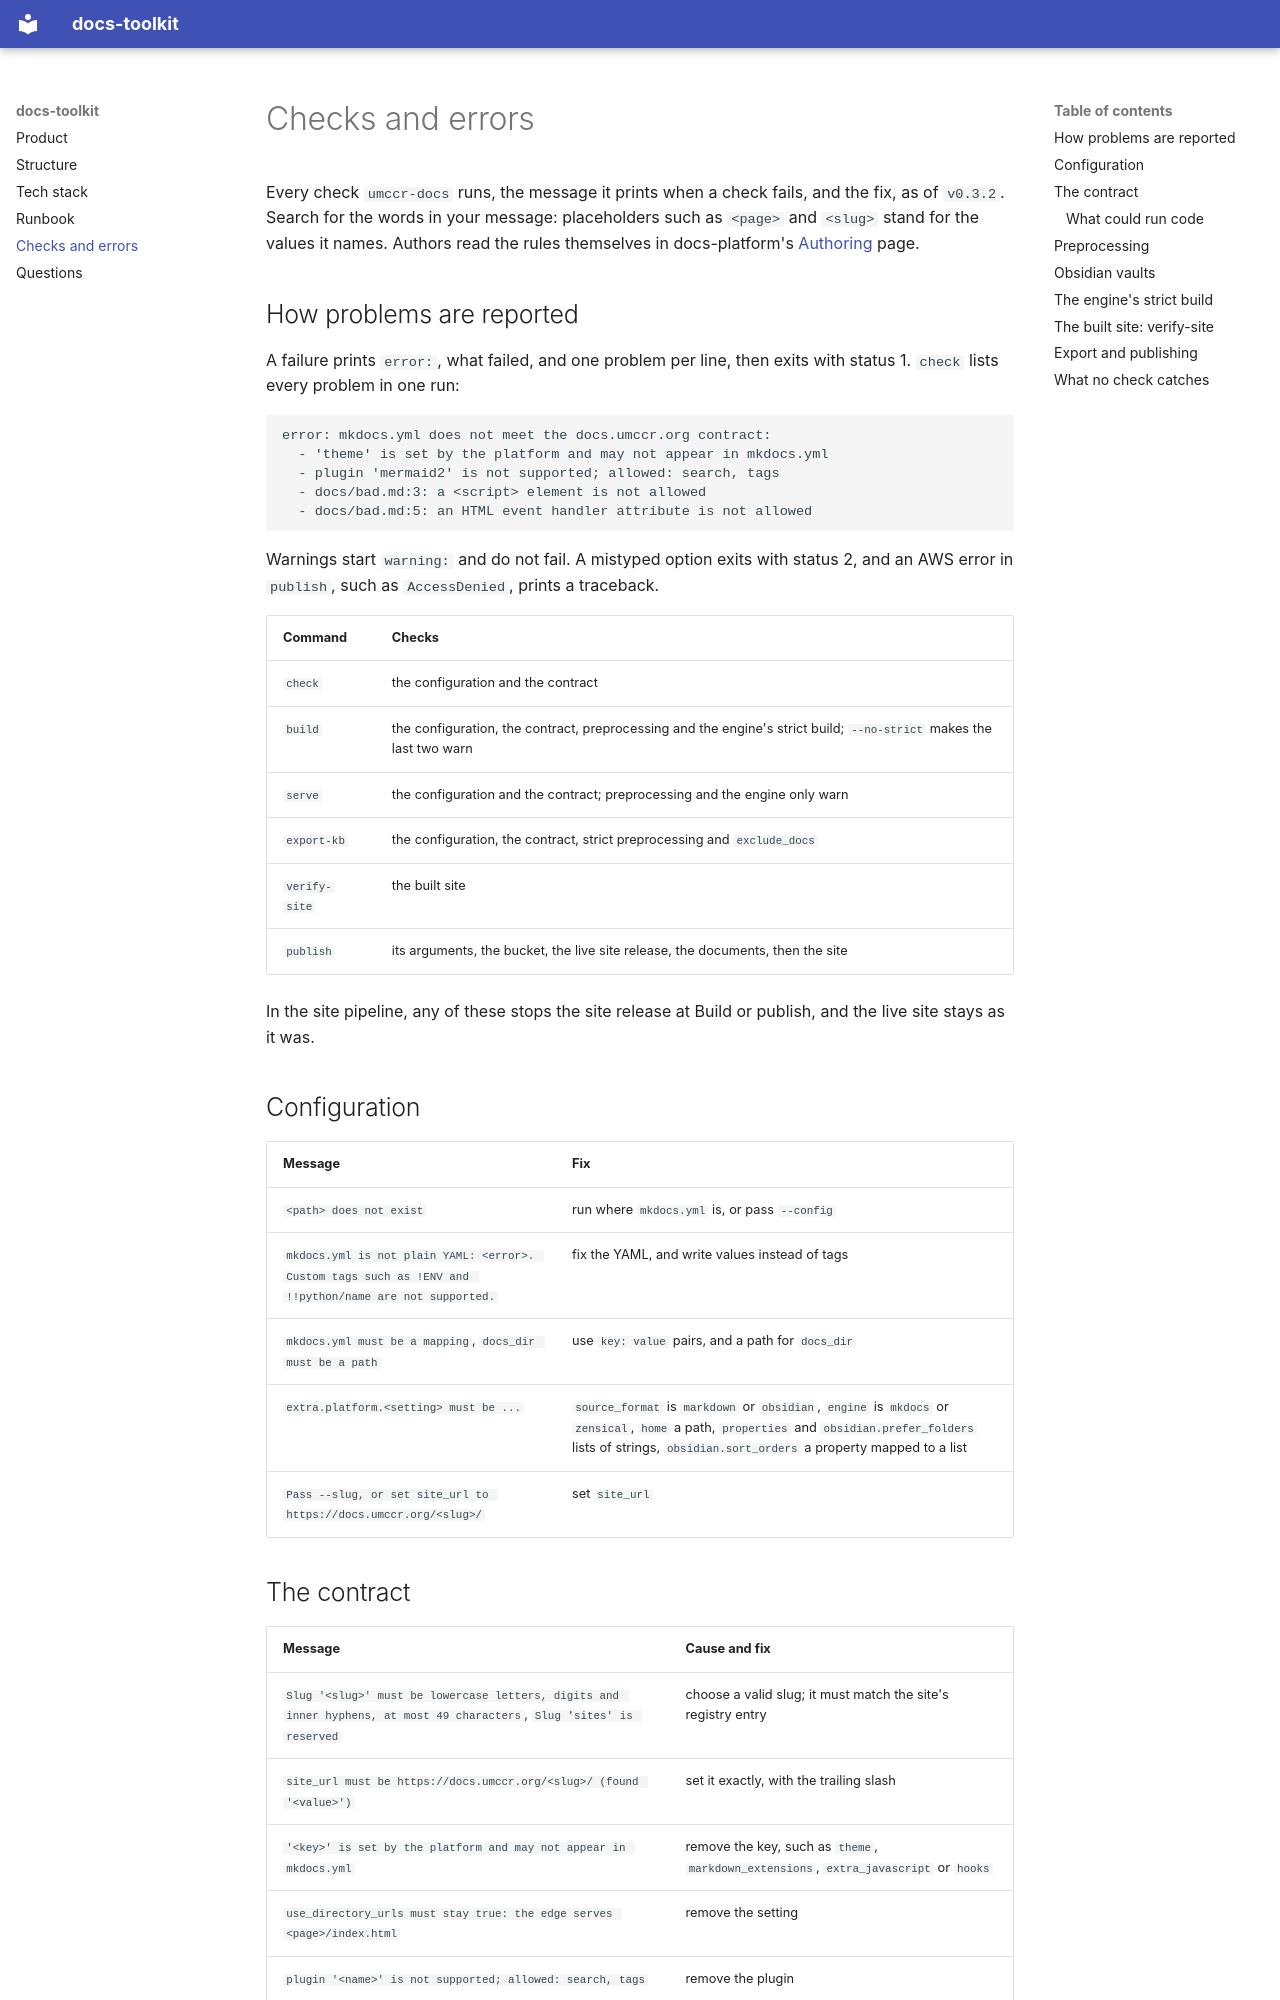

repository: umccr/docs-toolkit · page: checks/index.html · generator: mkdocs

# Checks and errors

Every check `umccr-docs` runs, the message it prints when a check fails, and the fix, as of `v0.3.2`. Search for the
words in your message: placeholders such as `<page>` and `<slug>` stand for the values it names. Authors read the rules
themselves in docs-platform's [Authoring](https://github.com/umccr/docs-platform/blob/main/docs/site/authoring.md)
page.

## How problems are reported

A failure prints `error:`, what failed, and one problem per line, then exits with status 1. `check` lists every problem
in one run:

```text
error: mkdocs.yml does not meet the docs.umccr.org contract:
  - 'theme' is set by the platform and may not appear in mkdocs.yml
  - plugin 'mermaid2' is not supported; allowed: search, tags
  - docs/bad.md:3: a <script> element is not allowed
  - docs/bad.md:5: an HTML event handler attribute is not allowed
```

Warnings start `warning:` and do not fail. A mistyped option exits with status 2, and an AWS error in `publish`, such
as `AccessDenied`, prints a traceback.

| Command | Checks |
| --- | --- |
| `check` | the configuration and the contract |
| `build` | the configuration, the contract, preprocessing and the engine's strict build; `--no-strict` makes the last two warn |
| `serve` | the configuration and the contract; preprocessing and the engine only warn |
| `export-kb` | the configuration, the contract, strict preprocessing and `exclude_docs` |
| `verify-site` | the built site |
| `publish` | its arguments, the bucket, the live site release, the documents, then the site |

In the site pipeline, any of these stops the site release at Build or publish, and the live site stays as it was.

## Configuration

| Message | Fix |
| --- | --- |
| `<path> does not exist` | run where `mkdocs.yml` is, or pass `--config` |
| `mkdocs.yml is not plain YAML: <error>. Custom tags such as !ENV and !!python/name are not supported.` | fix the YAML, and write values instead of tags |
| `mkdocs.yml must be a mapping`, `docs_dir must be a path` | use `key: value` pairs, and a path for `docs_dir` |
| `extra.platform.<setting> must be ...` | `source_format` is `markdown` or `obsidian`, `engine` is `mkdocs` or `zensical`, `home` a path, `properties` and `obsidian.prefer_folders` lists of strings, `obsidian.sort_orders` a property mapped to a list |
| `Pass --slug, or set site_url to https://docs.umccr.org/<slug>/` | set `site_url` |
